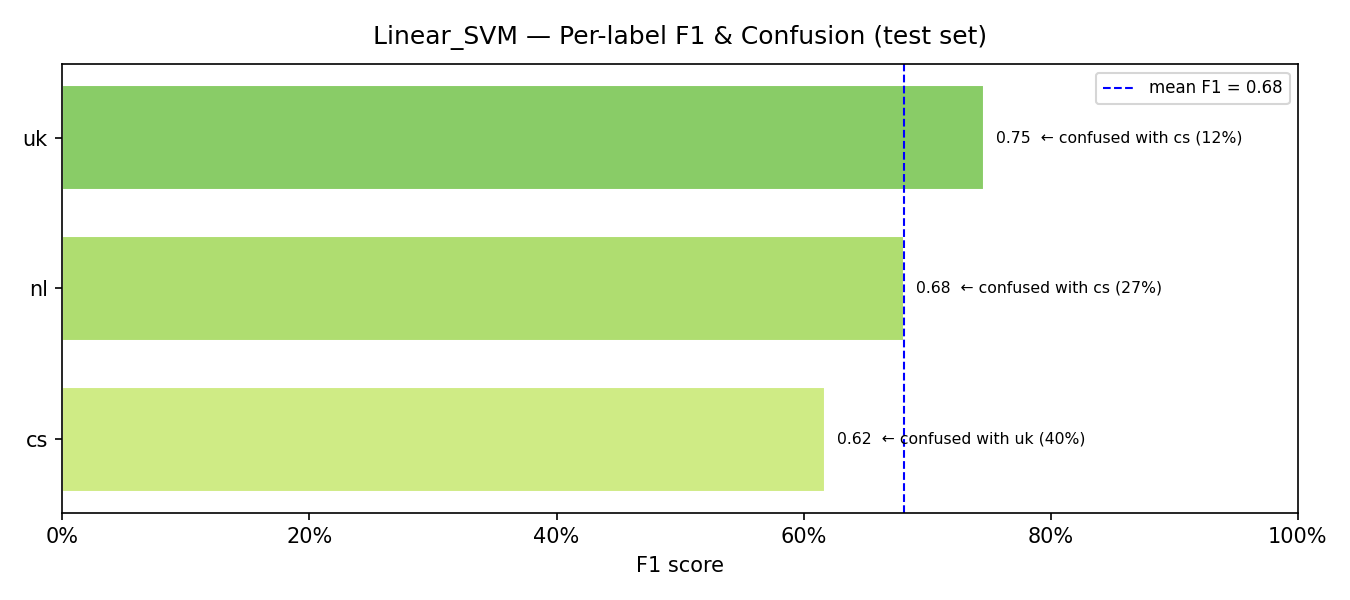

Values plotted in this chart, from the file beside it:
model, label, support, precision, recall, f1, confusion_rate, top_confused_with, top_confused_pct
Linear_SVM, cs, 42, 0.641, 0.5952, 0.6173, 0.4048, uk, 0.4048
Linear_SVM, nl, 30, 0.9412, 0.5333, 0.6809, 0.4667, cs, 0.2667
Linear_SVM, uk, 51, 0.6567, 0.8627, 0.7458, 0.1373, cs, 0.1176
